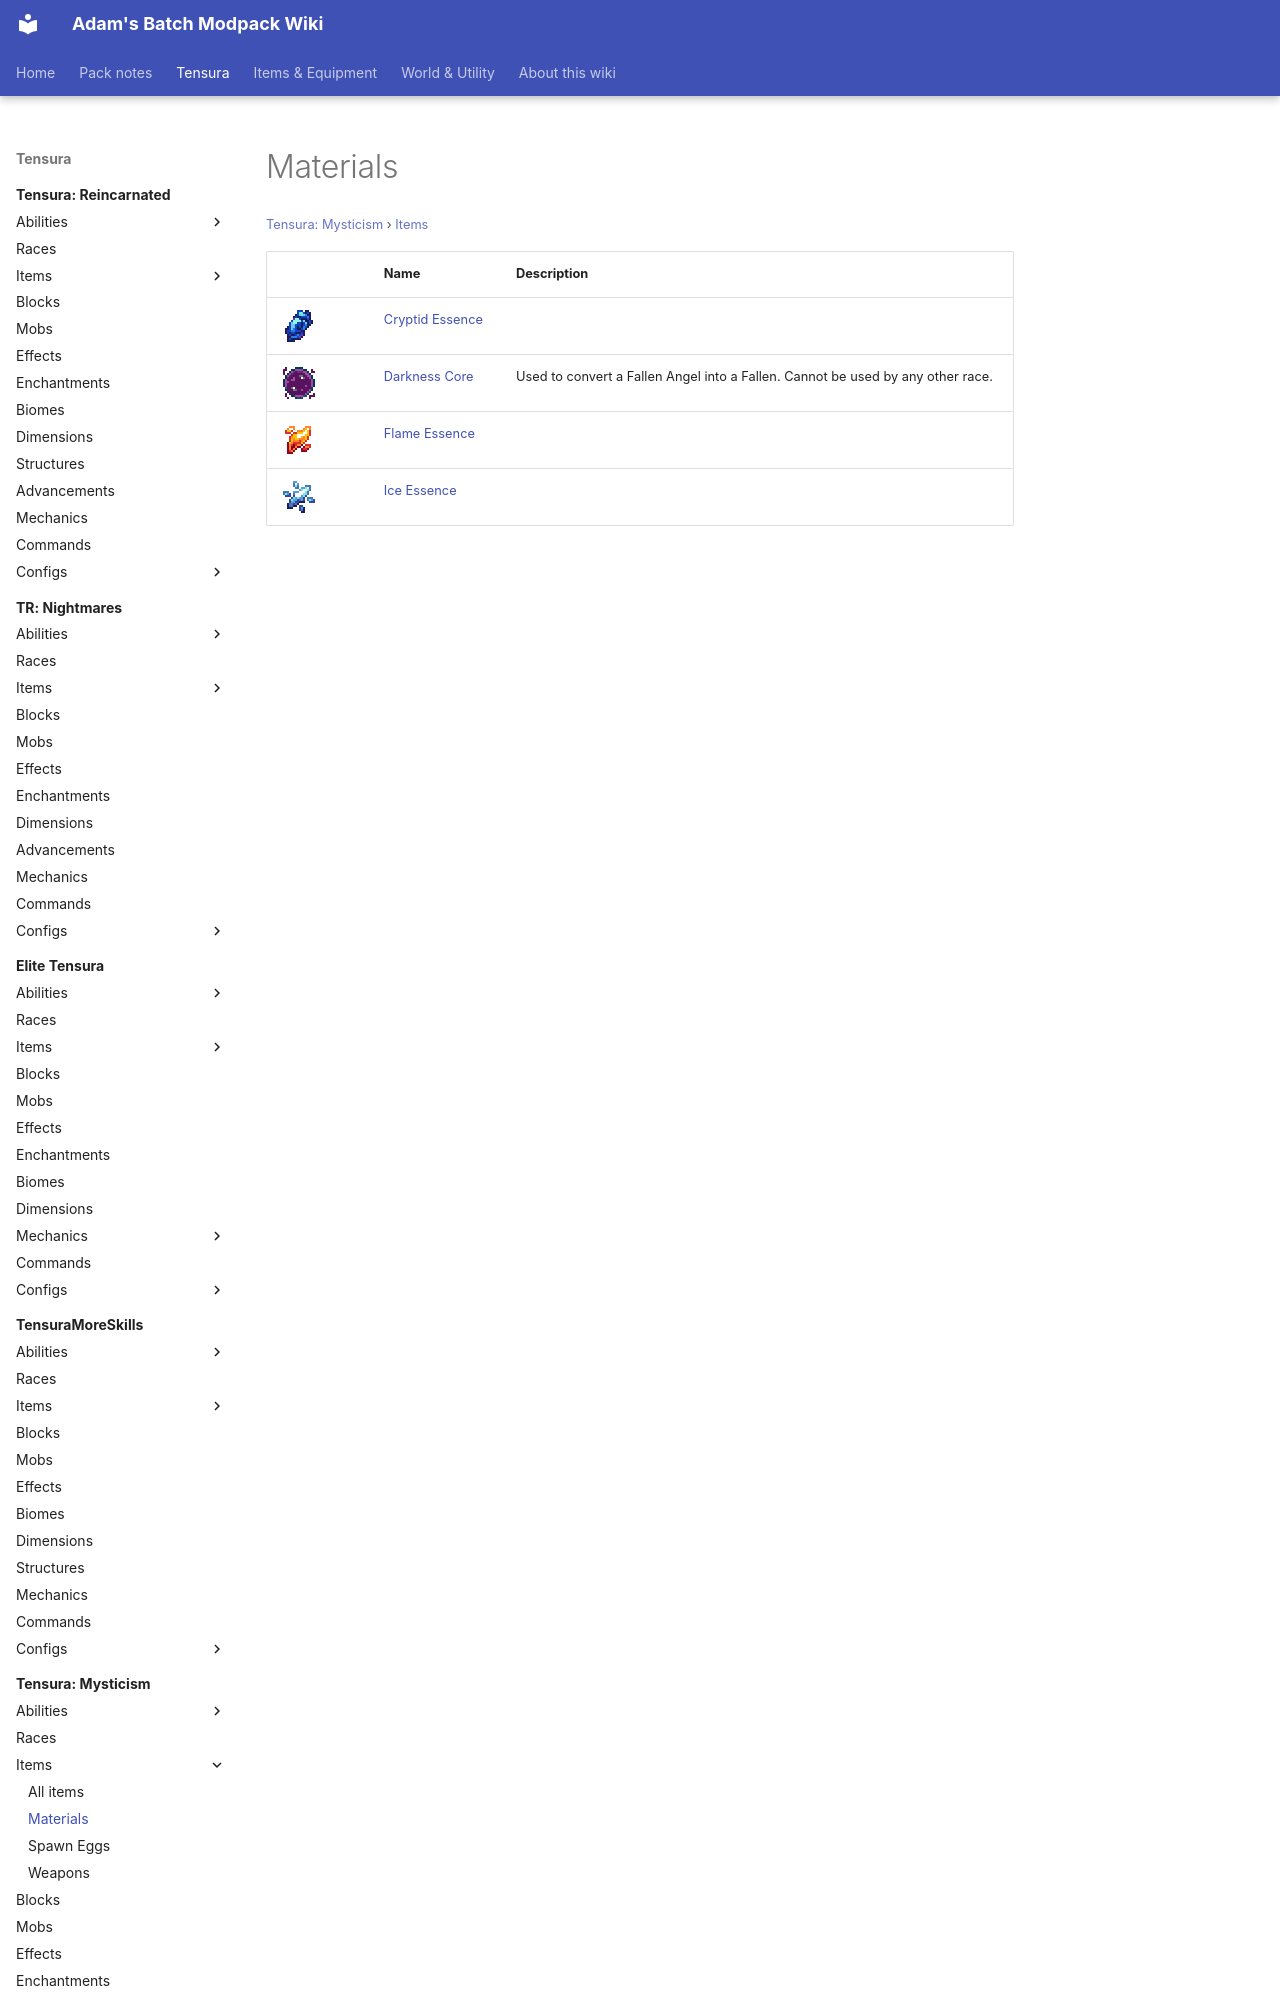

repository: Proteus-Nell/Adams-Batch-MC-Modpack-Wiki · page: tensura-mysticism/items/materials/index.html · generator: mkdocs

# Materials

<small>[Tensura: Mysticism](../../index.md) &rsaquo; [Items](../index.md)</small>

| | Name | Description |
|---|---|---|
| ![](../../../assets/icons/mysticism/item/cryptid_essence.png) | [Cryptid Essence](cryptid-essence.md) |  |
| ![](../../../assets/icons/mysticism/item/darkness_core.png) | [Darkness Core](darkness-core.md) | Used to convert a Fallen Angel into a Fallen. Cannot be used by any other race. |
| ![](../../../ass
